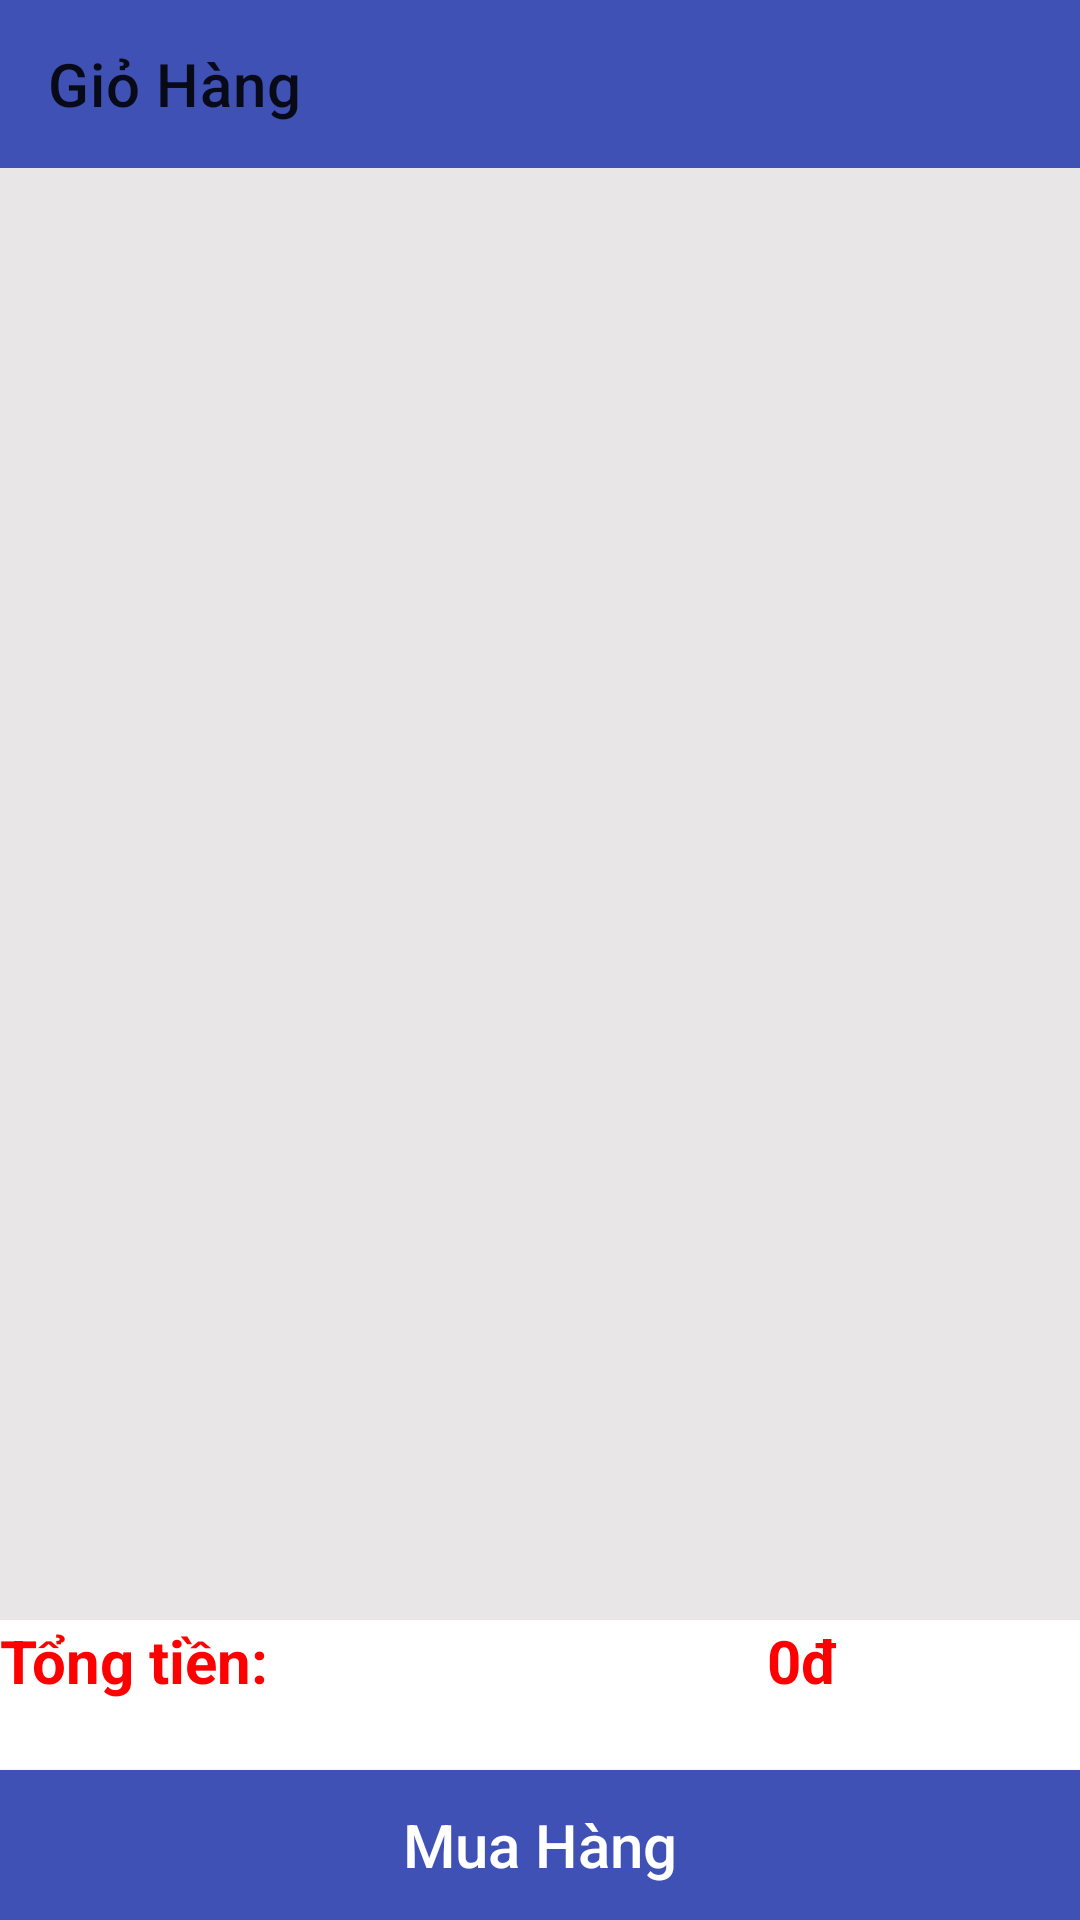

Layout XML and referenced resources for this Android screen:
<!-- AndroidManifest.xml: application theme Theme.Hoangthanhphuc0861 -->
<!-- res/layout/activity_main_giohang.xml -->
<?xml version="1.0" encoding="utf-8"?>
<LinearLayout xmlns:android="http://schemas.android.com/apk/res/android"
    xmlns:app="http://schemas.android.com/apk/res-auto"
    xmlns:tools="http://schemas.android.com/tools"
    android:layout_width="match_parent"
    android:layout_height="match_parent"
    android:orientation="vertical"
    tools:context=".Activity.MainActivity_GioHang">


            <androidx.appcompat.widget.Toolbar
                android:id="@+id/androidxtoolbar"
                android:layout_width="match_parent"
                app:title="Giỏ Hàng"

                android:background="#3F51B5"
                android:layout_height="?attr/actionBarSize">

            </androidx.appcompat.widget.Toolbar>

    <RelativeLayout
        android:layout_width="match_parent"
        android:layout_height="match_parent">

        <androidx.recyclerview.widget.RecyclerView
            android:id="@+id/rvGiohang"
            android:layout_width="match_parent"
            android:layout_height="match_parent"
            android:layout_above="@+id/lltongtien"
            android:background="#E8E6E6" />


        <LinearLayout
            android:id="@+id/lltongtien"
            android:layout_width="wrap_content"
            android:layout_height="wrap_content"
            android:layout_above="@+id/muahang"
            android:orientation="horizontal">

            <TextView
                android:id="@+id/textView2"
                android:layout_width="200dp"
                android:layout_height="50dp"
                android:layout_weight="1"
                android:text="Tổng tiền: "
                android:textColor="#FF0000"
                android:textSize="20dp"
                android:textStyle="bold"
                tools:ignore="MissingConstraints" />

            <TextView
                android:id="@+id/tienthanhtoan"
                android:layout_width="200dp"
                android:layout_height="50dp"
                android:layout_weight="1"
                android:text="0đ "
                android:textAlignment="center"
                android:textColor="#FF0000"
                android:textSize="20dp"
                android:textStyle="bold"
                app:layout_constraintBottom_toBottomOf="parent"
                app:layout_constraintEnd_toEndOf="parent"

                app:layout_constraintStart_toEndOf="@+id/textView2"
                app:layout_constraintTop_toBottomOf="@+id/rvGiohang"
                app:layout_constraintVertical_bias="0.075"
                tools:ignore="MissingConstraints" />
        </LinearLayout>



        <androidx.appcompat.widget.AppCompatButton
            android:id="@+id/muahang"
            android:background="#3F51B5"
            android:layout_width="match_parent"
            android:layout_height="50dp"
            android:text="Mua Hàng"
            android:textSize="20dp"
            android:textAllCaps="false"
            android:textColor="@color/white"
            tools:ignore="HardcodedText"
            android:layout_alignParentBottom="true"/>

    </RelativeLayout>




</LinearLayout>
<!-- resources referenced by this layout -->
<resources>
  <style name="Theme.Hoangthanhphuc0861" parent="Theme.MaterialComponents.DayNight.NoActionBar">
          
          <item name="colorPrimary">#3F51B5</item>
          <item name="colorPrimaryVariant">#3F51B5</item>
          <item name="colorOnPrimary">@color/white</item>
          
          <item name="colorSecondary">@color/teal_200</item>
          <item name="colorSecondaryVariant">@color/teal_700</item>
          <item name="colorOnSecondary">@color/black</item>
          
          <item name="android:statusBarColor">?attr/colorPrimaryVariant</item>
          
      </style>
  <!-- not gathered from this repository: default colours our renderer supplied (Android Studio template values) -->
  <color name="teal_200">#FF03DAC5</color>
  <color name="teal_700">#FF018786</color>
  <color name="black">#FF000000</color>
  <color name="white">#FFFFFFFF</color>
</resources>
